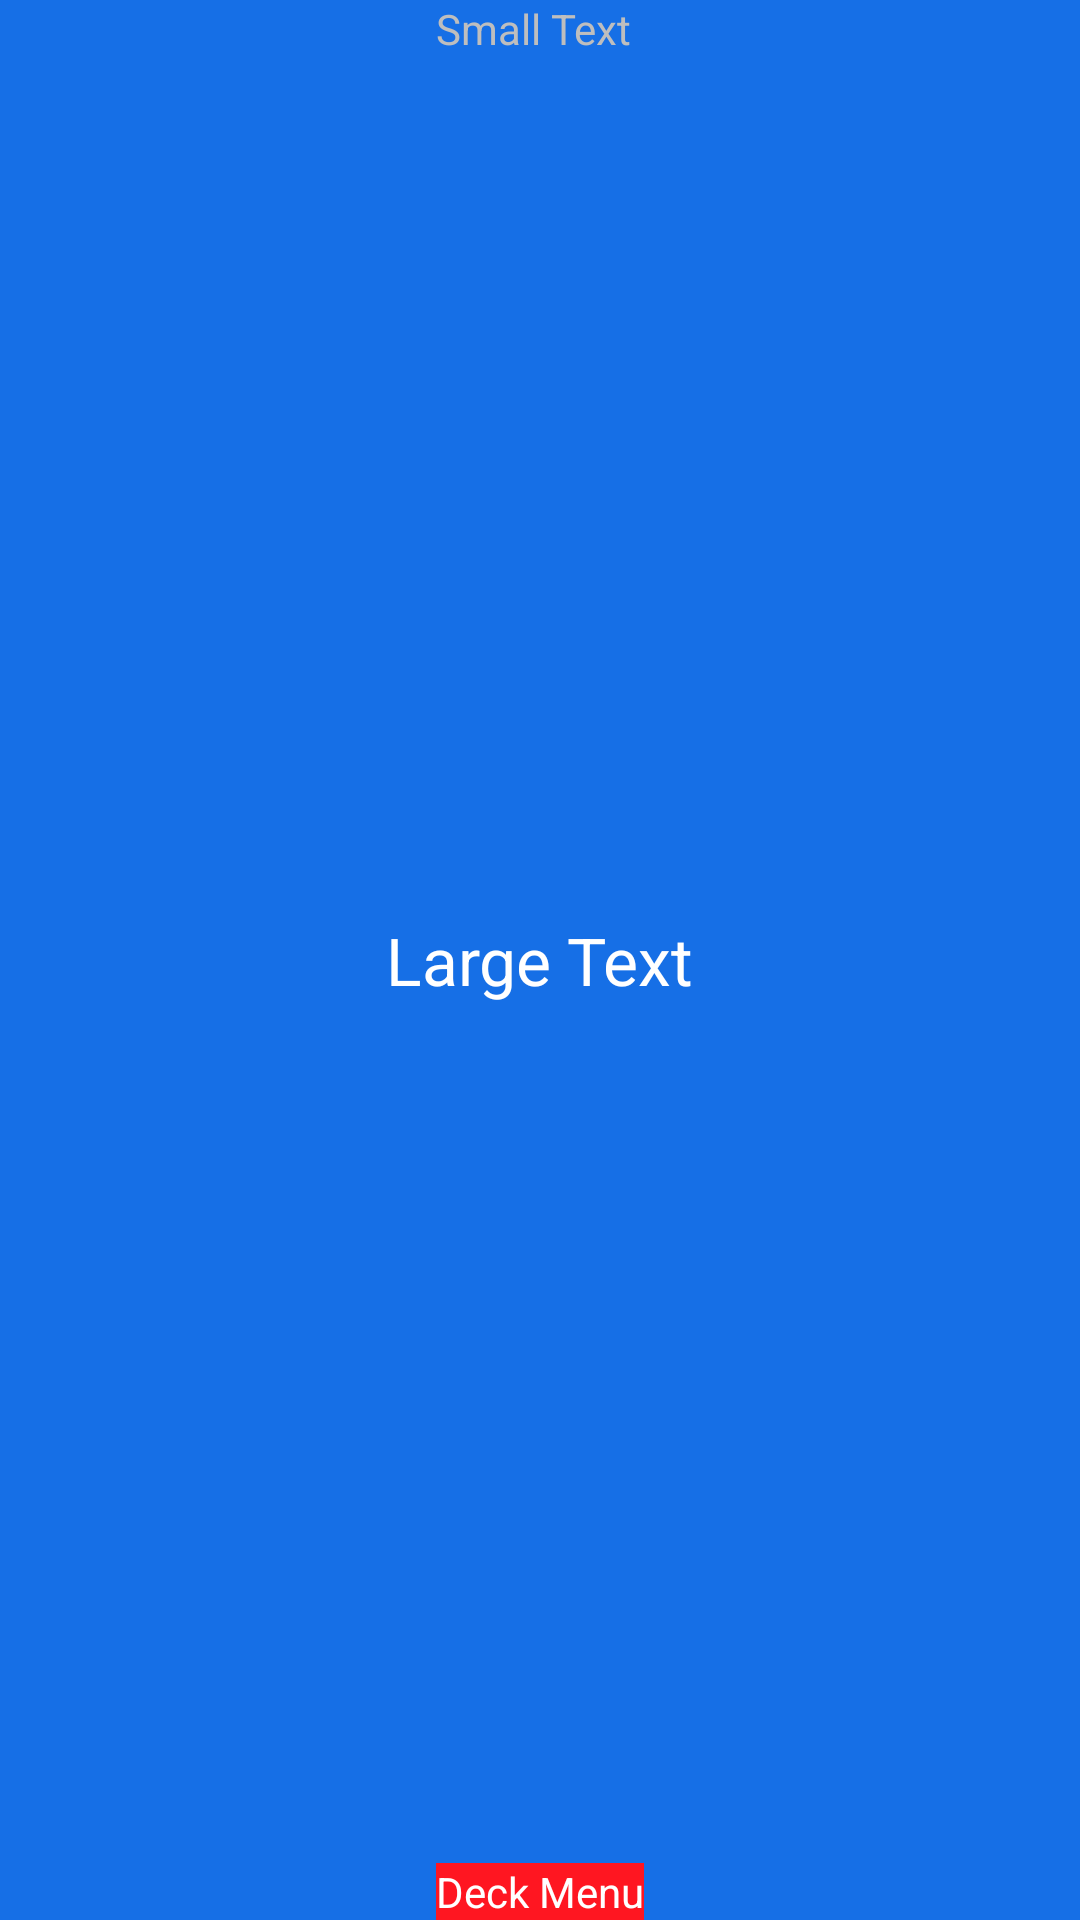

The Android layout XML behind this screen, and the referenced resources:
<!-- AndroidManifest.xml: application theme android:Theme.NoTitleBar -->
<!-- res/layout/fragment_card_front.xml -->
<?xml version="1.0" encoding="utf-8"?>
<RelativeLayout xmlns:android="http://schemas.android.com/apk/res/android"
    android:layout_width="match_parent"
    android:layout_height="match_parent"
    android:paddingBottom="@dimen/activity_vertical_margin"
    android:paddingLeft="@dimen/activity_horizontal_margin"
    android:paddingRight="@dimen/activity_horizontal_margin"
    android:paddingTop="@dimen/activity_vertical_margin"
    android:background="#166fe6">


    <TextView
        android:layout_width="wrap_content"
        android:layout_height="wrap_content"
        android:textAppearance="?android:attr/textAppearanceLarge"
        android:text="Large Text"
        android:id="@+id/textView"
        android:layout_gravity="center_vertical"
        android:layout_centerVertical="true"
        android:layout_centerHorizontal="true" />

    <Button
        style="?android:attr/buttonStyleSmall"
        android:layout_width="wrap_content"
        android:layout_height="wrap_content"
        android:text="Deck Menu"
        android:id="@+id/deckMenuBnt"
        android:textColor="#ffffff"
        android:background="#ff1621"
        android:layout_alignParentBottom="true"
        android:layout_centerHorizontal="true" />

    <TextView
        android:layout_width="wrap_content"
        android:layout_height="wrap_content"
        android:textAppearance="?android:attr/textAppearanceSmall"
        android:text="Small Text"
        android:id="@+id/deckId"
        android:layout_alignParentTop="true"
        android:layout_alignStart="@+id/deckMenuBnt" />
</RelativeLayout>
<!-- resources referenced by this layout -->
<resources>

</resources>
